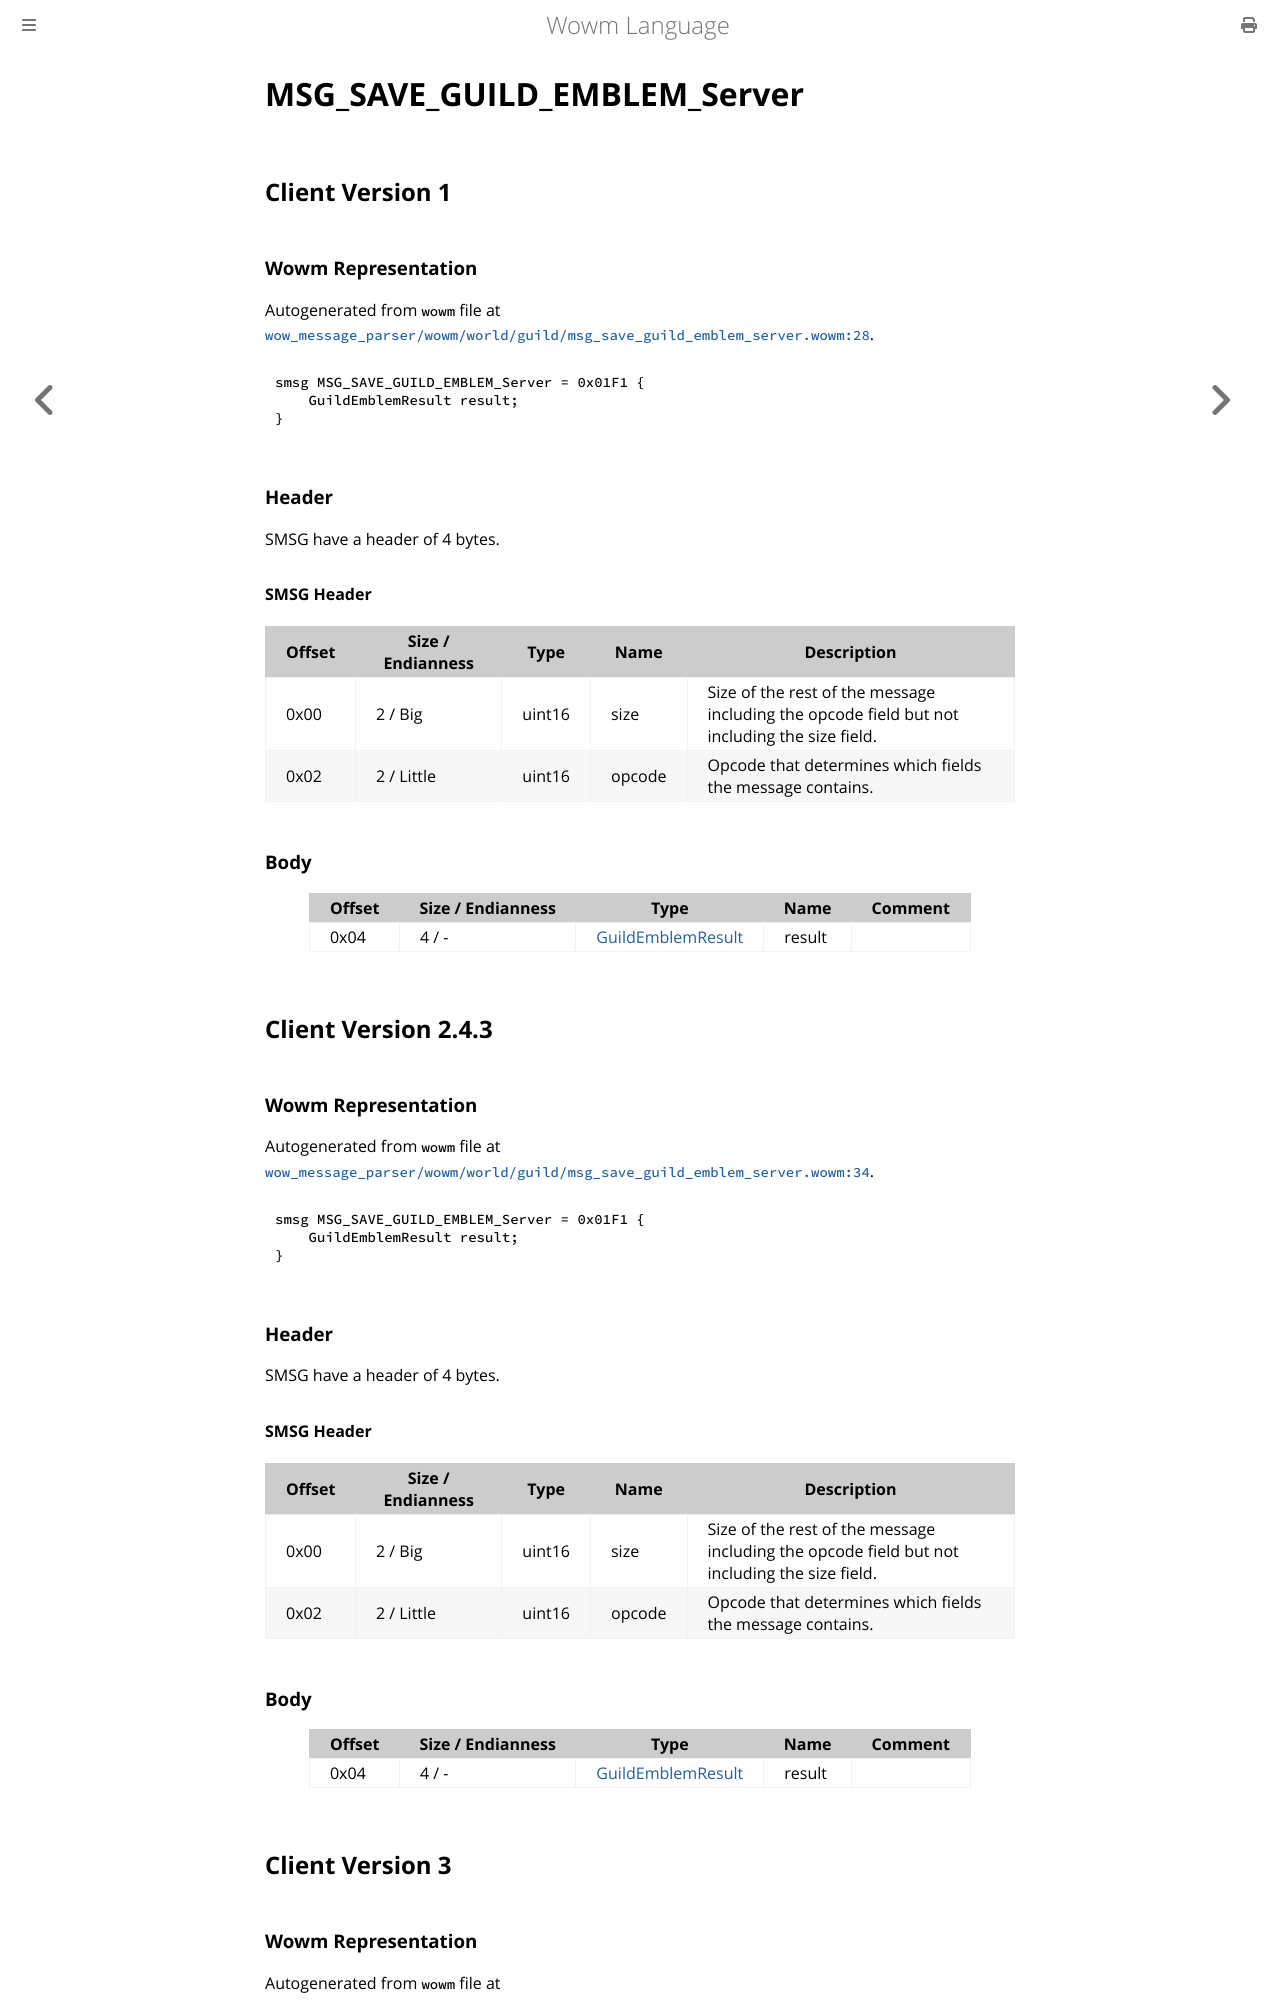

repository: gtker/wow_messages · page: docs/msg_save_guild_emblem_server.html · generator: mdbook

# MSG_SAVE_GUILD_EMBLEM_Server

## Client Version 1

### Wowm Representation

Autogenerated from `wowm` file at [`wow_message_parser/wowm/world/guild/msg_save_guild_emblem_server.wowm:28`](https://github.com/gtker/wow_messages/tree/main/wow_message_parser/wowm/world/guild/msg_save_guild_emblem_server.wowm#L28).
```rust,ignore
smsg MSG_SAVE_GUILD_EMBLEM_Server = 0x01F1 {
    GuildEmblemResult result;
}
```
### Header

SMSG have a header of 4 bytes.

#### SMSG Header

| Offset | Size / Endianness | Type   | Name   | Description |
| ------ | ----------------- | ------ | ------ | ----------- |
| 0x00   | 2 / Big           | uint16 | size   | Size of the rest of the message including the opcode field but not including the size field.|
| 0x02   | 2 / Little        | uint16 | opcode | Opcode that determines which fields the message contains.|

### Body

| Offset | Size / Endianness | Type | Name | Comment |
| ------ | ----------------- | ---- | ---- | ------- |
| 0x04 | 4 / - | [GuildEmblemResult](guildemblemresult.md) | result |  |

## Client Version 2.4.3

### Wowm Representation

Autogenerated from `wowm` file at [`wow_message_parser/wowm/world/guild/msg_save_guild_emblem_server.wowm:34`](https://github.com/gtker/wow_messages/tree/main/wow_message_parser/wowm/world/guild/msg_save_guild_emblem_server.wowm#L34).
```rust,ignore
smsg MSG_SAVE_GUILD_EMBLEM_Server = 0x01F1 {
    GuildEmblemResult result;
}
```
### Header

SMSG have a header of 4 bytes.

#### SMSG Header

| Offset | Size / Endianness | Type   | Name   | Description |
| ------ | ----------------- | ------ | ------ | ----------- |
| 0x00   | 2 / Big           | uint16 | size   | Size of the rest of the message including the opcode field but not including the size field.|
| 0x02   | 2 / Little        | uint16 | opcode | Opcode that determines which fields the message contains.|

### Body

| Offset | Size / Endianness | Type | Name | Comment |
| ------ | ----------------- | ---- | ---- | ------- |
| 0x04 | 4 / - | [GuildEmblemResult](guildemblemresult.md) | result |  |

## Client Version 3
